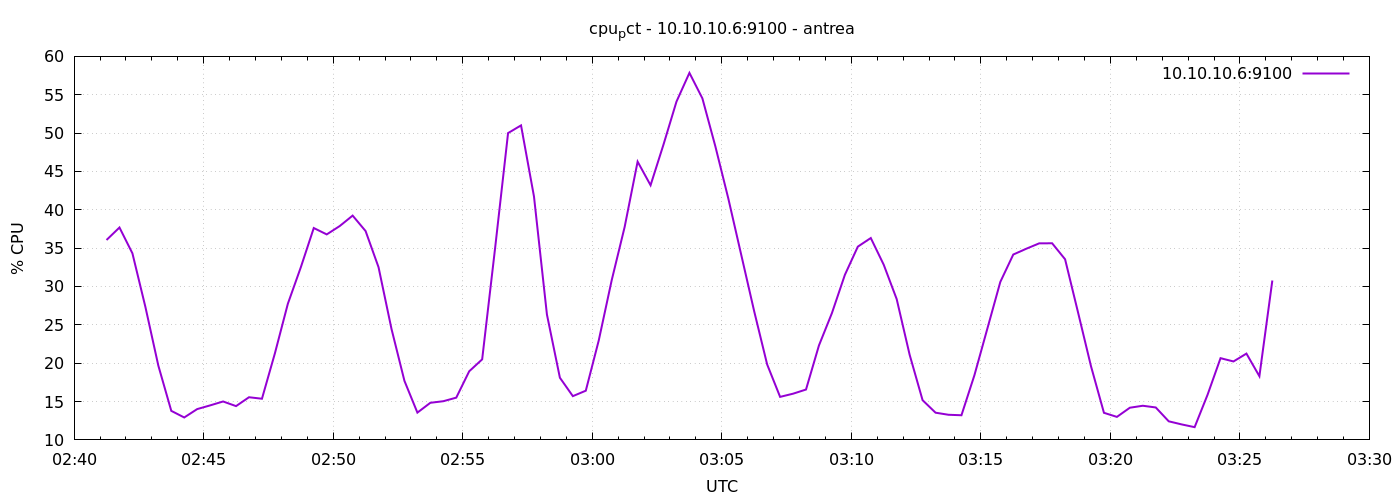

The data file committed next to this chart (first rows):
1776998475	36.06190476190454
1776998505	37.69
1776998535	34.32
1776998565	27.35
1776998595	19.69
1776998625	13.79
1776998655	12.92
1776998685	14.02
1776998715	14.5
1776998745	15.01
1776998775	14.4
1776998805	15.56
1776998835	15.37
1776998865	21.29
1776998895	27.75
1776998925	32.5
1776998955	37.62
1776998985	36.79
1776999015	37.88
1776999045	39.24
1776999075	37.23
1776999105	32.51
1776999135	24.47
1776999165	17.7
1776999195	13.56
1776999225	14.84
1776999255	15.04
1776999285	15.51
1776999315	18.95
1776999345	20.5
1776999375	35.02
1776999405	50
1776999435	51
1776999465	41.73
1776999495	26.34
1776999525	18.1
1776999555	15.7
1776999585	16.41
1776999615	22.97
1776999645	30.82
1776999675	37.77
1776999705	46.28
1776999735	43.2
1776999765	48.51
1776999795	54.1
1776999825	57.85
1776999855	54.53
1776999885	48.28
1776999915	41.49
1776999945	34.13
1776999975	26.76
1777000005	19.84
1777000035	15.61
1777000065	16.02
1777000095	16.57
1777000125	22.32
1777000155	26.53
1777000185	31.51
1777000215	35.2
1777000245	36.32
1777000275	32.83
... 30 more rows
